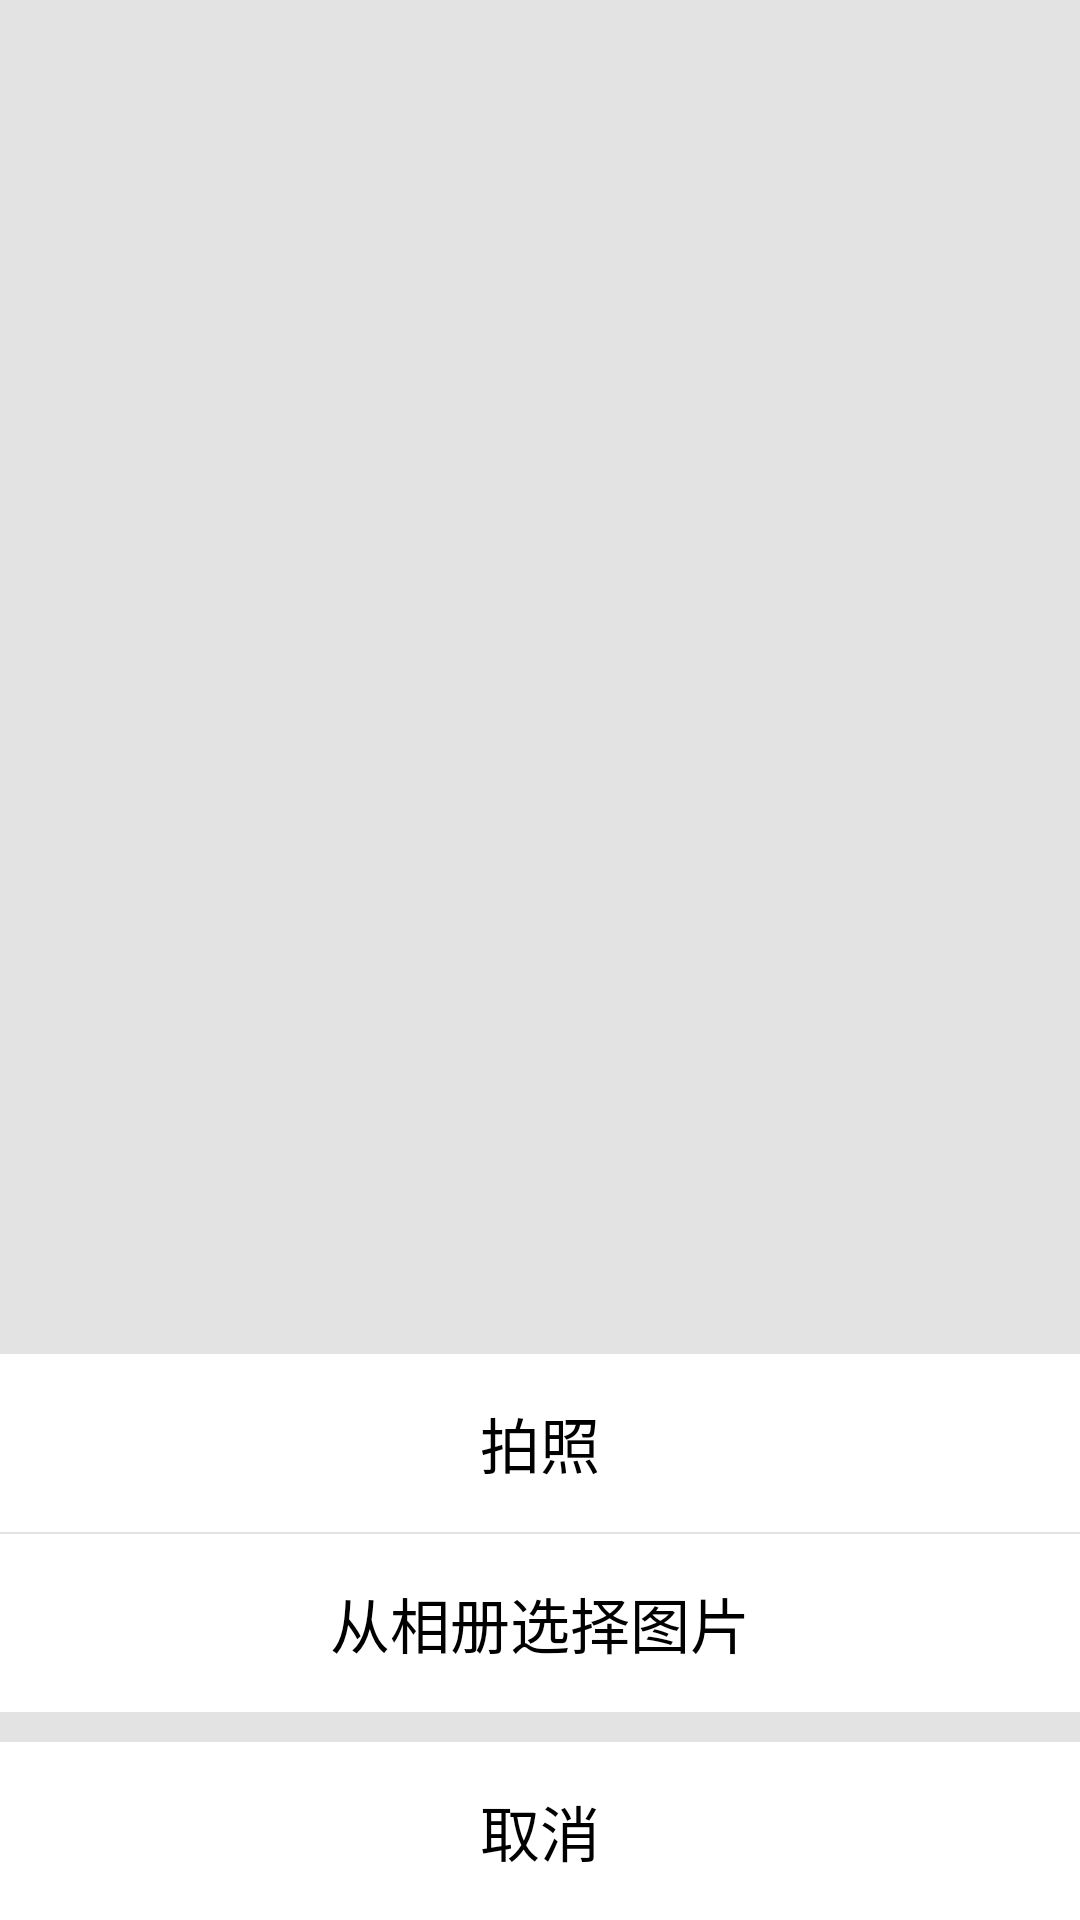

This screen was rendered from an Android layout file. Write that file and the resources it references.
<!-- AndroidManifest.xml: application theme NoTitleTheme -->
<!-- res/layout/popup_window_headicon.xml -->
<?xml version="1.0" encoding="utf-8"?>
<android.support.v7.widget.LinearLayoutCompat xmlns:android="http://schemas.android.com/apk/res/android"
    android:layout_width="match_parent"
    android:layout_height="match_parent"
    android:background="@color/gray_e3"
    android:gravity="bottom"
    android:orientation="vertical">

    <android.support.v7.widget.AppCompatTextView
        android:id="@+id/camera"
        android:layout_width="match_parent"
        android:layout_height="wrap_content"
        android:clickable="true"
        android:background="@drawable/item_click_selector"
        android:gravity="center"
        android:paddingBottom="15dp"
        android:paddingTop="15dp"
        android:text="@string/take_photo"
        android:textColor="@color/dark"
        android:textSize="20sp" />

    <android.support.v7.widget.AppCompatTextView
        android:id="@+id/gallery"
        android:layout_width="match_parent"
        android:layout_height="wrap_content"
        android:clickable="true"
        android:layout_marginTop="0.5dp"
        android:background="@drawable/item_click_selector"
        android:gravity="center"
        android:paddingBottom="15dp"
        android:paddingTop="15dp"
        android:text="@string/from_gallery"
        android:textColor="@color/dark"
        android:textSize="20sp" />

    <android.support.v7.widget.AppCompatTextView
        android:id="@+id/cancel"
        android:layout_width="match_parent"
        android:layout_height="wrap_content"
        android:clickable="true"
        android:layout_marginTop="10dp"
        android:background="@drawable/item_click_selector"
        android:gravity="center"
        android:paddingBottom="15dp"
        android:paddingTop="15dp"
        android:text="@string/cancel"
        android:textColor="@color/dark"
        android:textSize="20sp" />
</android.support.v7.widget.LinearLayoutCompat>
<!-- resources referenced by this layout -->
<resources>
  <color name="dark">#000000</color>
  <color name="gray_e3">#e3e3e3</color>
  <!-- drawable item_click_selector (drawable) -->
  <?xml version="1.0" encoding="utf-8"?>
  <selector xmlns:android="http://schemas.android.com/apk/res/android">
      <item android:drawable="@color/white" android:state_pressed="false"/>
      <item android:drawable="@color/gray_f2" android:state_pressed="true" />
  </selector>
  <string name="cancel">取消</string>
  <string name="from_gallery">从相册选择图片</string>
  <string name="take_photo">拍照</string>
  <style name="NoTitleTheme" parent="Theme.AppCompat.Light">
          <item name="windowNoTitle">true</item>
          <item name="windowActionBar">false</item>
          <item name="android:statusBarColor">@color/white</item>
      </style>
  <color name="white">#FFFFFF</color>
  <color name="gray_f2">#F2F2F2</color>
</resources>
